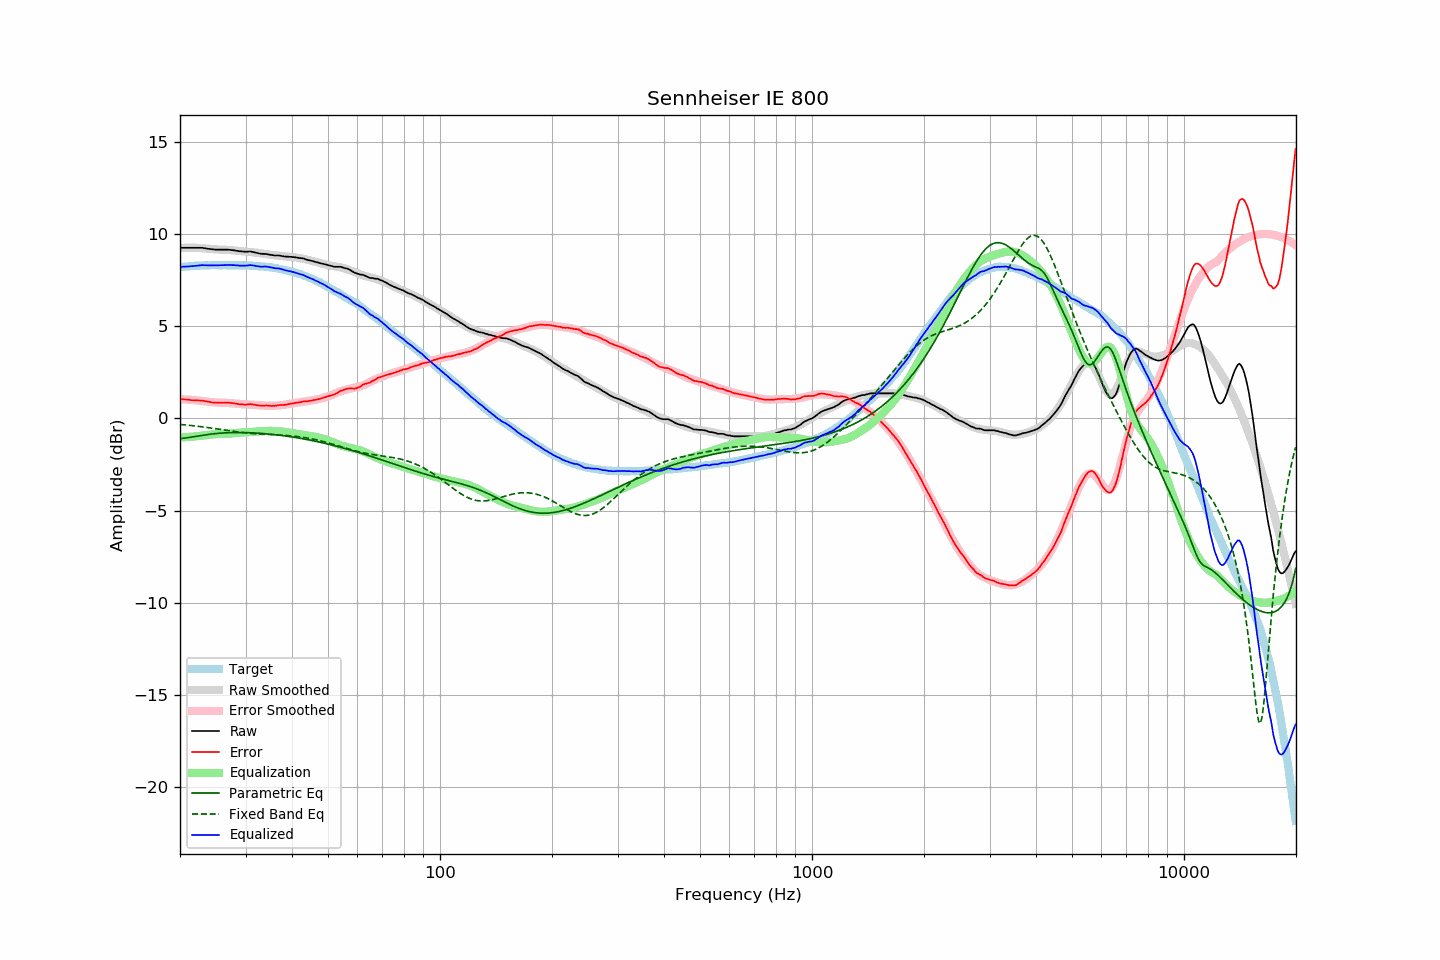

The file beside this chart, header and first rows:
frequency, raw, error, smoothed, error_smoothed, equalization, parametric_eq, fixed_band_eq, equalized_raw, equalized_smoothed, target
20.00, 9.24, 1.05, 9.23, 1.04, -1.04, -1.11, -0.33, 8.21, 8.20, 8.20
20.20, 9.24, 1.04, 9.24, 1.03, -1.03, -1.10, -0.34, 8.21, 8.21, 8.21
20.40, 9.24, 1.03, 9.24, 1.03, -1.03, -1.09, -0.35, 8.21, 8.21, 8.21
20.61, 9.24, 1.02, 9.24, 1.02, -1.02, -1.07, -0.36, 8.22, 8.22, 8.22
20.81, 9.24, 1.02, 9.25, 1.02, -1.02, -1.06, -0.36, 8.22, 8.23, 8.22
21.02, 9.24, 1.01, 9.25, 1.01, -1.01, -1.05, -0.37, 8.23, 8.24, 8.23
21.23, 9.24, 1.00, 9.25, 1.01, -1.01, -1.03, -0.38, 8.24, 8.24, 8.24
21.44, 9.24, 0.98, 9.25, 1.00, -1.00, -1.02, -0.39, 8.24, 8.25, 8.26
21.66, 9.24, 0.98, 9.25, 0.99, -0.99, -1.00, -0.40, 8.25, 8.26, 8.26
21.87, 9.24, 0.97, 9.25, 0.98, -0.98, -0.99, -0.41, 8.26, 8.26, 8.27
22.09, 9.24, 0.97, 9.24, 0.98, -0.98, -0.97, -0.42, 8.27, 8.27, 8.27
22.31, 9.24, 0.97, 9.24, 0.97, -0.97, -0.96, -0.43, 8.27, 8.27, 8.28
22.54, 9.24, 0.97, 9.24, 0.96, -0.96, -0.95, -0.44, 8.28, 8.28, 8.28
22.76, 9.24, 0.96, 9.23, 0.95, -0.95, -0.93, -0.45, 8.29, 8.28, 8.28
22.99, 9.24, 0.96, 9.22, 0.94, -0.94, -0.92, -0.46, 8.30, 8.28, 8.28
23.22, 9.22, 0.94, 9.21, 0.93, -0.93, -0.91, -0.47, 8.30, 8.29, 8.28
23.45, 9.21, 0.92, 9.21, 0.92, -0.92, -0.89, -0.49, 8.30, 8.29, 8.29
23.69, 9.19, 0.90, 9.20, 0.90, -0.90, -0.88, -0.50, 8.29, 8.29, 8.29
23.92, 9.18, 0.89, 9.19, 0.89, -0.89, -0.87, -0.51, 8.29, 8.29, 8.29
24.16, 9.17, 0.88, 9.18, 0.88, -0.88, -0.86, -0.52, 8.29, 8.30, 8.30
24.40, 9.16, 0.86, 9.17, 0.87, -0.87, -0.85, -0.54, 8.29, 8.30, 8.30
24.65, 9.15, 0.85, 9.16, 0.87, -0.87, -0.84, -0.55, 8.29, 8.30, 8.30
24.89, 9.14, 0.84, 9.16, 0.86, -0.86, -0.83, -0.56, 8.28, 8.30, 8.30
25.14, 9.14, 0.84, 9.15, 0.85, -0.85, -0.82, -0.57, 8.29, 8.30, 8.30
25.39, 9.14, 0.84, 9.15, 0.85, -0.85, -0.81, -0.59, 8.29, 8.30, 8.30
25.65, 9.14, 0.85, 9.14, 0.84, -0.84, -0.81, -0.60, 8.30, 8.30, 8.30
25.91, 9.14, 0.85, 9.14, 0.84, -0.84, -0.80, -0.61, 8.30, 8.30, 8.29
26.16, 9.14, 0.84, 9.14, 0.84, -0.84, -0.79, -0.63, 8.30, 8.30, 8.30
26.43, 9.14, 0.84, 9.14, 0.84, -0.84, -0.79, -0.64, 8.30, 8.30, 8.30
26.69, 9.14, 0.84, 9.13, 0.84, -0.84, -0.78, -0.65, 8.31, 8.30, 8.30
26.96, 9.14, 0.85, 9.13, 0.83, -0.83, -0.78, -0.67, 8.31, 8.30, 8.30
27.23, 9.13, 0.84, 9.12, 0.83, -0.83, -0.78, -0.68, 8.31, 8.30, 8.29
27.50, 9.12, 0.83, 9.11, 0.82, -0.82, -0.77, -0.69, 8.30, 8.30, 8.29
27.77, 9.11, 0.81, 9.10, 0.81, -0.81, -0.77, -0.70, 8.30, 8.30, 8.30
28.05, 9.10, 0.81, 9.10, 0.80, -0.80, -0.77, -0.72, 8.30, 8.30, 8.30
28.33, 9.08, 0.79, 9.09, 0.79, -0.79, -0.77, -0.73, 8.29, 8.29, 8.29
28.62, 9.07, 0.78, 9.08, 0.79, -0.79, -0.77, -0.74, 8.29, 8.29, 8.29
28.90, 9.05, 0.76, 9.07, 0.78, -0.78, -0.77, -0.75, 8.27, 8.29, 8.30
29.19, 9.05, 0.76, 9.06, 0.77, -0.77, -0.77, -0.76, 8.28, 8.29, 8.29
29.48, 9.04, 0.75, 9.06, 0.77, -0.77, -0.77, -0.77, 8.28, 8.29, 8.29
29.78, 9.03, 0.75, 9.05, 0.76, -0.76, -0.77, -0.78, 8.27, 8.29, 8.29
30.08, 9.03, 0.74, 9.04, 0.75, -0.75, -0.77, -0.79, 8.28, 8.28, 8.29
30.38, 9.03, 0.75, 9.03, 0.75, -0.75, -0.78, -0.80, 8.28, 8.28, 8.28
30.68, 9.04, 0.77, 9.02, 0.74, -0.74, -0.78, -0.81, 8.30, 8.28, 8.28
30.99, 9.04, 0.77, 9.01, 0.74, -0.74, -0.78, -0.82, 8.30, 8.27, 8.27
31.30, 9.02, 0.75, 9.00, 0.73, -0.73, -0.79, -0.83, 8.29, 8.27, 8.27
31.61, 9.00, 0.74, 8.99, 0.73, -0.73, -0.79, -0.83, 8.27, 8.26, 8.26
31.93, 8.98, 0.73, 8.98, 0.72, -0.72, -0.80, -0.84, 8.26, 8.26, 8.25
32.24, 8.96, 0.71, 8.97, 0.72, -0.72, -0.80, -0.85, 8.24, 8.25, 8.26
32.57, 8.94, 0.70, 8.96, 0.71, -0.71, -0.81, -0.85, 8.23, 8.25, 8.24
32.89, 8.92, 0.69, 8.94, 0.70, -0.70, -0.81, -0.86, 8.22, 8.24, 8.24
33.22, 8.91, 0.68, 8.93, 0.70, -0.70, -0.82, -0.86, 8.22, 8.23, 8.23
33.55, 8.91, 0.69, 8.91, 0.69, -0.69, -0.83, -0.87, 8.22, 8.22, 8.23
33.89, 8.91, 0.69, 8.90, 0.68, -0.68, -0.83, -0.87, 8.23, 8.22, 8.22
34.23, 8.90, 0.70, 8.89, 0.68, -0.68, -0.84, -0.87, 8.22, 8.21, 8.20
34.57, 8.88, 0.68, 8.88, 0.68, -0.68, -0.85, -0.88, 8.20, 8.20, 8.20
34.92, 8.86, 0.68, 8.87, 0.68, -0.68, -0.86, -0.88, 8.18, 8.19, 8.18
35.27, 8.85, 0.67, 8.86, 0.68, -0.68, -0.87, -0.89, 8.17, 8.17, 8.19
35.62, 8.84, 0.68, 8.85, 0.68, -0.68, -0.88, -0.89, 8.16, 8.16, 8.16
35.97, 8.82, 0.67, 8.84, 0.69, -0.69, -0.89, -0.89, 8.13, 8.15, 8.15
... 635 more rows
